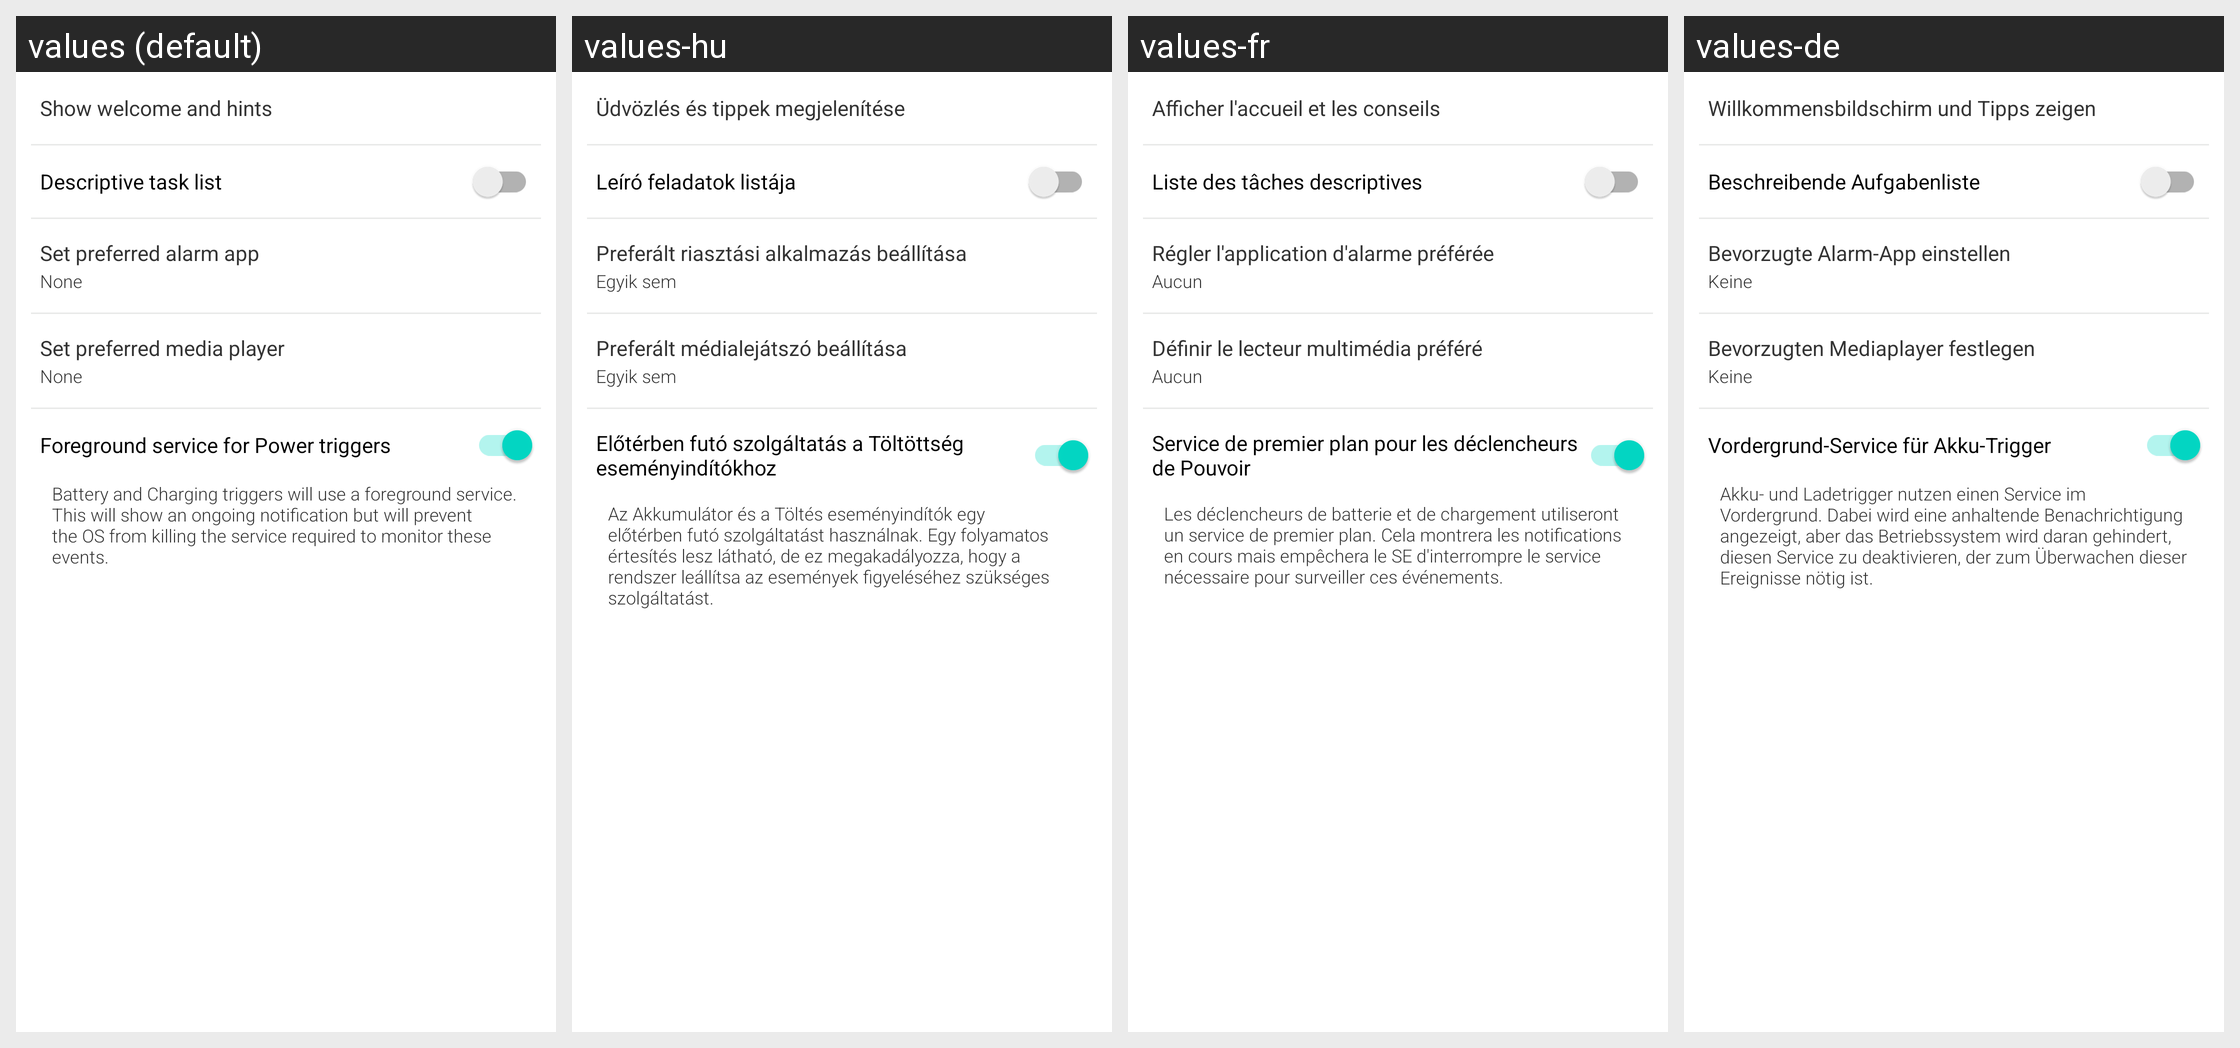

Locale-by-locale string values for the Android screen shown in this grid:
Android screen res/layout/fragment_settings_general.xml rendered under 4 locales, left to right: values (default), values-hu, values-fr, values-de. Device: Nexus 5 (rendered at 1080×1920; each locale shown at half size, 540×960, under a caption strip naming it); theme Theme.MaterialComponents.DayNight.NoActionBar.
Other locales in the repository, not shown: values-da, values-el, values-es, values-hr, values-it, values-ja, values-ko, values-nl, values-pl, values-pt, values-ru, values-zh-rCN, values-zh-rTW.
Strings drawn on this screen, with the default value and each locale's value (text and hints the layout hard-codes, and strings that could not be matched under every locale, appear in the picture but are not listed):

show_welcome
  values: Show welcome and hints
  values-hu: Üdvözlés és tippek megjelenítése
  values-fr: Afficher l'accueil et les conseils
  values-de: Willkommensbildschirm und Tipps zeigen

show_actions_in_list
  values: Descriptive task list
  values-hu: Leíró feladatok listája
  values-fr: Liste des tâches descriptives
  values-de: Beschreibende Aufgabenliste

set_alarm_app
  values: Set preferred alarm app
  values-hu: Preferált riasztási alkalmazás beállítása
  values-fr: Régler l'application d'alarme préférée
  values-de: Bevorzugte Alarm-App einstellen

layoutPreferencesNotificationsSubNone
  values: None
  values-hu: Egyik sem
  values-fr: Aucun
  values-de: Keine

set_media_app
  values: Set preferred media player
  values-hu: Preferált médialejátszó beállítása
  values-fr: Définir le lecteur multimédia préféré
  values-de: Bevorzugten Mediaplayer festlegen

power_service_pref
  values: Foreground service for Power triggers
  values-hu: Előtérben futó szolgáltatás a Töltöttség eseményindítókhoz
  values-fr: Service de premier plan pour les déclencheurs de Pouvoir
  values-de: Vordergrund-Service für Akku-Trigger

power_service_on
  values: Battery and Charging triggers will use a foreground service. This will show an ongoing notification but will prevent the OS from killing the service required to monitor these events.
  values-hu: Az Akkumulátor és a Töltés eseményindítók egy előtérben futó szolgáltatást használnak. Egy folyamatos értesítés lesz látható, de ez megakadályozza, hogy a rendszer leállítsa az események figyeléséhez szükséges szolgáltatást.
  values-fr: Les déclencheurs de batterie et de chargement utiliseront un service de premier plan. Cela montrera les notifications en cours mais empêchera le SE d'interrompre le service nécessaire pour surveiller ces événements.
  values-de: Akku- und Ladetrigger nutzen einen Service im Vordergrund. Dabei wird eine anhaltende Benachrichtigung angezeigt, aber das Betriebssystem wird daran gehindert, diesen Service zu deaktivieren, der zum Überwachen dieser Ereignisse nötig ist.
